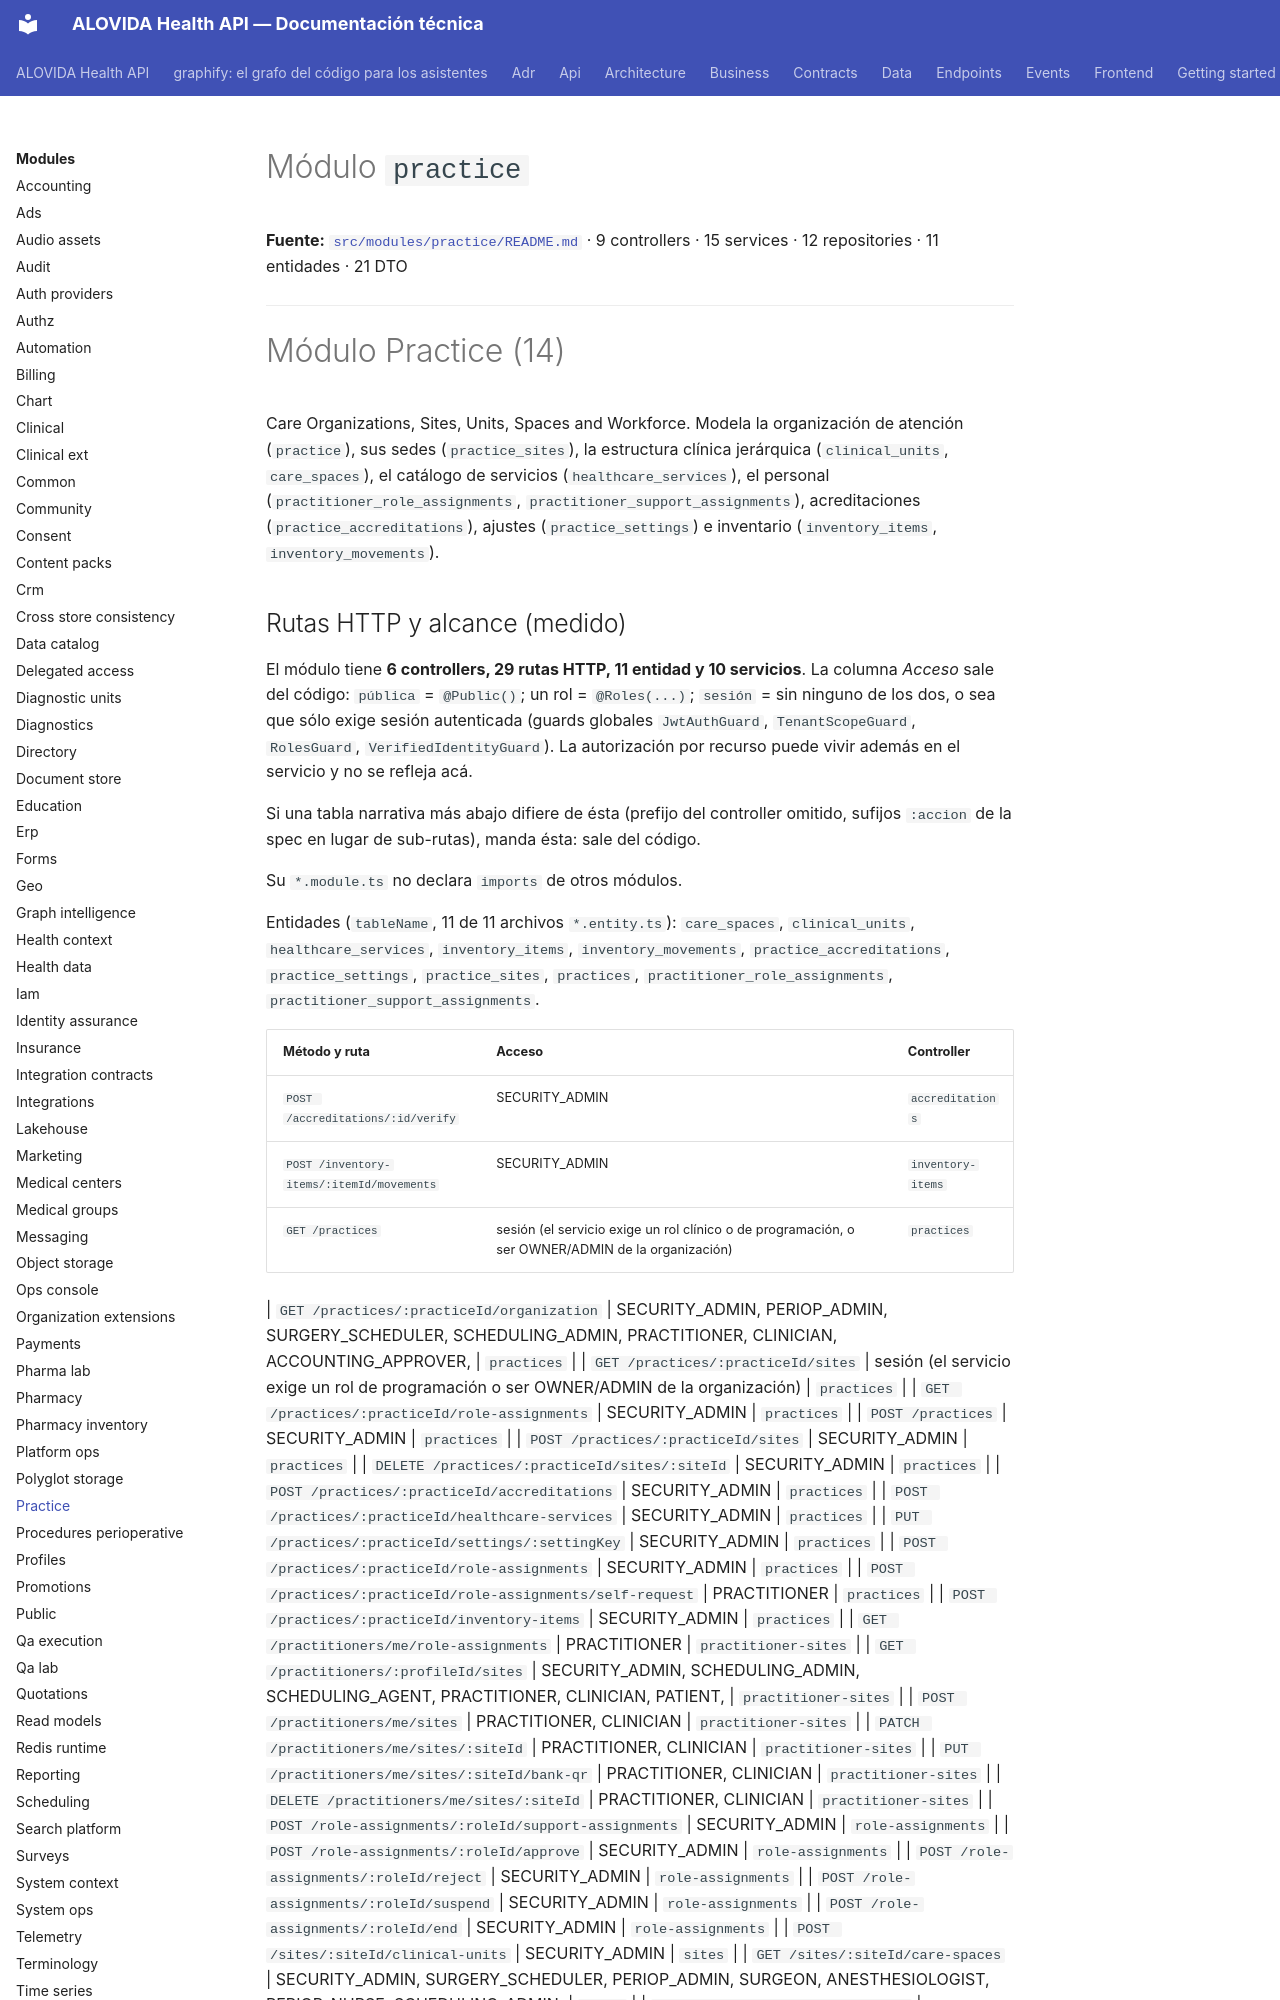

repository: mdavila-2001/mantra-core-health-api · page: modules/practice/index.html · generator: mkdocs

<!--
  ESPEJO AUTOGENERADO — no editar este archivo directamente.
  Fuente real: src/modules/practice/README.md
  Regenerar con: yarn docs:modules:sync (tools/docs/sync-module-docs.mjs)
  Este README es el contrato por dominio mantenido junto al código
  (ver README.md de la raíz, tabla "Arquitectura y mapa").
-->

# Módulo `practice`

**Fuente:** [`src/modules/practice/README.md`](https://github.com/mdavila-2001/mantra-core-health-api/blob/dev/src/modules/practice/README.md)
· 9 controllers · 15 services · 12 repositories · 11 entidades · 21 DTO

---

# Módulo Practice (14)

Care Organizations, Sites, Units, Spaces and Workforce. Modela la organización de
atención (`practice`), sus sedes (`practice_sites`), la estructura clínica
jerárquica (`clinical_units`, `care_spaces`), el catálogo de servicios
(`healthcare_services`), el personal (`practitioner_role_assignments`,
`practitioner_support_assignments`), acreditaciones (`practice_accreditations`),
ajustes (`practice_settings`) e inventario (`inventory_items`,
`inventory_movements`).
